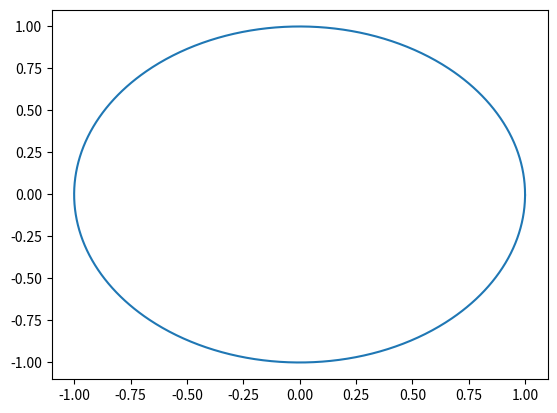

The script that saved this image:
from __future__ import division, print_function
import numpy as np
import matplotlib.pyplot as plt


class SolarSystem():

    def __init__(self, total_time, time_step):
        self.solver = Solver(total_time, time_step)
        self.planet = Planet(self.solver, 6e24, (1, 0), (0, 2 * np.pi))
        self.sun = Planet(self.solver, 2e30, (0, 0), (0, 0))
        self.planet.accelerations[0, :] = self.planet.gravitational_acceleration([self.sun], 0)

    def run(self):
        self.solver.velocity_verlet(self.planet, self.sun)
        plt.plot(self.planet.positions[:, 0], self.planet.positions[:, 1])
        plt.show()


class Planet():

    def __init__(self, solver, mass, init_pos, init_vel):
        self.positions = np.zeros((solver.number_of_points, 2))
        self.velocities = np.zeros((solver.number_of_points, 2))
        self.accelerations = np.zeros((solver.number_of_points, 2))
        self.positions[0, :] = init_pos
        self.velocities[0, :] = init_vel


    def gravitational_acceleration(self, planets, t):

        for planet in planets:
            if planet != self:
                position_vector = planet.positions[t, :] - self.positions[t, :]
                gravitational_accel = 4 * np.pi**2  / np.linalg.norm(position_vector)**2
                r_unit = position_vector / np.linalg.norm(position_vector)

        return gravitational_accel * r_unit


class Solver():

    def __init__(self, total_time, time_step):

        self.total_time = total_time
        self.time_step = time_step
        self.number_of_points = int(total_time / time_step)


    def forward_euler(self, planet, bodies):
        for t in range(self.number_of_points - 1):
            planet.accelerations[t, :] = planet.gravitational_acceleration([sun], t)
            planet.velocities[t + 1, :] = planet.velocities[t, :] + planet.accelerations[t, :] * self.time_step
            planet.positions[t + 1, :] = planet.positions[t, :] + planet.velocities[t, :] * self.time_step


    def velocity_verlet(self, planet, sun):
        for t in range(self.number_of_points - 1):
            planet.positions[t + 1, :] = planet.positions[t, :] + planet.velocities[t, :] * self.time_step + 0.5 * planet.accelerations[t, :] * self.time_step**2
            planet.accelerations[t + 1, :] = planet.gravitational_acceleration([sun], t + 1)
            planet.velocities[t + 1, :] = planet.velocities[t, :] + 0.5 * (planet.accelerations[t + 1, :] + planet.accelerations[t, :]) * self.time_step




solarsystem = SolarSystem(1, 1e-3)
solarsystem.run()
